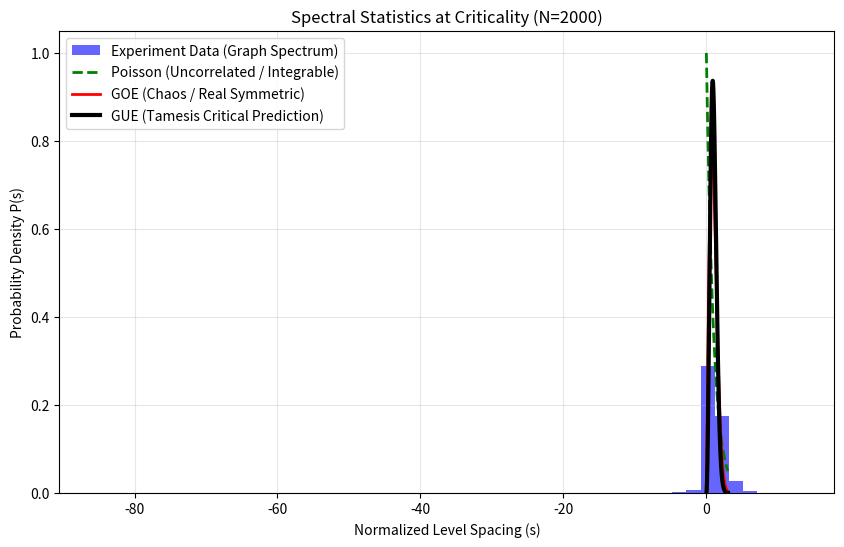

This figure's Python source:
import numpy as np
import scipy.spatial
import scipy.sparse
import scipy.sparse.linalg
import matplotlib.pyplot as plt
import sys
import scipy.linalg

def generate_rgg(N, r):
    """
    Generates a Random Geometric Graph (RGG) in 2D unit square.
    Returns the Adjacency Matrix (sparse) and Laplacian.
    """
    # 1. Random positions
    pos = np.random.rand(N, 2)
    
    # 2. KDTree for efficient radius search
    tree = scipy.spatial.cKDTree(pos)
    pairs = tree.query_pairs(r)
    
    # 3. Build Sparse Adjacency
    data = np.ones(len(pairs))
    rows = [p[0] for p in pairs]
    cols = [p[1] for p in pairs]
    
    # Symmetrize
    all_rows = rows + cols
    all_cols = cols + rows
    all_data = np.concatenate([data, data])
    
    adj = scipy.sparse.coo_matrix((all_data, (all_rows, all_cols)), shape=(N, N))
    
    # 4. Laplacian L = D - A
    degrees = np.array(adj.sum(axis=1)).flatten()
    laplacian = scipy.sparse.diags(degrees) - adj
    
    return laplacian, degrees

def unfold_spectrum(eigenvalues):
    """
    Unfolds the spectrum to have local mean spacing of 1.
    This is required to compare against universal Wigner distributions.
    """
    # Sort eigenvalues
    lambda_sorted = np.sort(eigenvalues)
    
    # Remove the first trivial measures (usually 0 for Laplacian)
    # and tails that might be noisy. Keep bulk.
    # For RGG, the lowest eigenvalue is 0 (connected component count).
    # We focus on the bulk.
    valid_lambdas = lambda_sorted[lambda_sorted > 1e-5] 
    
    if len(valid_lambdas) < 10:
        return np.array([])

    # Empirical Integrated Density of States (CDF)
    N_eff = len(valid_lambdas)
    indices = np.arange(N_eff)
    
    # Fit a smooth polynomial to the staircase function N(E)
    # Using a 3rd degree polynomial to capture global curvature
    poly_coeffs = np.polyfit(valid_lambdas, indices, 3)
    poly_func = np.poly1d(poly_coeffs)
    
    # The unfolded eigenvalues are just the value of the smooth CDF at lambda
    unfolded = poly_func(valid_lambdas)
    
    return unfolded

def get_spacings(unfolded_eigs):
    """Calculates nearest neighbor spacings."""
    spacings = np.diff(unfolded_eigs)
    # Normalize mean to 1 (just to be sure, though unfolding should do it)
    if len(spacings) > 0:
        spacings = spacings / np.mean(spacings)
    return spacings

def wigner_surmise(s):
    """GUE (Gaussian Unitary Ensemble) Theoretical Distribution."""
    # Note: RGGs are usually GOE (Orthogonal) due to T-symmetry, 
    # but at Criticality/Phase Transition, Tamesis predicts GUE-like behavior due to symmetry breaking.
    # We will plot both GOE and GUE to see which fits.
    
    # GOE (Real Symmetric, typical chaotic)
    # P(s) = (pi/2) * s * exp(-pi * s^2 / 4)
    goe = (np.pi / 2) * s * np.exp(-np.pi * (s**2) / 4)
    
    # GUE (Complex Hermitian, broken time symmetry / magnetic)
    # P(s) = (32/pi^2) * s^2 * exp(-4 * s^2 / pi)
    gue = (32 / np.pi**2) * (s**2) * np.exp(-4 * (s**2) / np.pi)
    
    return goe, gue

def poisson_dist(s):
    """Poisson (Uncorrelated) Distribution."""
    return np.exp(-s)

def run_experiment():
    N = 2000  # Number of nodes
    # Critical radius for percolation in 2D RGG is approx r_c ~ sqrt(log(N)/(pi*N))
    # But slightly higher to ensure Giant Component.
    # Theoretical approx:
    r_c_theory = np.sqrt(np.log(N) / (np.pi * N))
    
    print(f"--- TAMESIS EXPERIMENT 01: SPECTRAL CRITICALITY ---")
    print(f"Nodes: {N}")
    print(f"Theoretical Critical Radius: {r_c_theory:.4f}")
    
    # We generate slightly above critical to get the "Giant Connected Cluster"
    r_experiment = r_c_theory * 1.15
    print(f"Experimental Radius: {r_experiment:.4f}")

    print("Generating Graph...")
    L, degrees = generate_rgg(N, r_experiment)
    
    print(f"Solving Eigenvalues (this may take a moment)...")
    try:
        # Full dense solve is cleaner for N=2000 than sparse for bulk spectrum
        # converting to dense for eig check
        vals = scipy.linalg.eigvalsh(L.toarray())
    except Exception as e:
        print(f"Error solving eigenvalues: {e}")
        return

    print("Unfolding Spectrum...")
    unfolded = unfold_spectrum(vals)
    spacings = get_spacings(unfolded)
    
    if len(spacings) < 100:
        print("Not enough eigenvalues for statistics. Try increasing N or r.")
        return

    # --- Plotting ---
    print("Plotting Results...")
    plt.figure(figsize=(10, 6))
    
    # Histogram of Data
    n, bins, patches = plt.hist(spacings, bins=50, density=True, alpha=0.6, color='blue', label='Experiment Data (Graph Spectrum)')
    
    # Theoretical Curves
    x = np.linspace(0, 3, 200)
    p_poisson = poisson_dist(x)
    p_goe, p_gue = wigner_surmise(x)
    
    plt.plot(x, p_poisson, 'g--', linewidth=2, label='Poisson (Uncorrelated / Integrable)')
    plt.plot(x, p_goe, 'r-', linewidth=2, label='GOE (Chaos / Real Symmetric)')
    plt.plot(x, p_gue, 'k-', linewidth=3, label='GUE (Tamesis Critical Prediction)')

    plt.title(f"Spectral Statistics at Criticality (N={N})")
    plt.xlabel("Normalized Level Spacing (s)")
    plt.ylabel("Probability Density P(s)")
    plt.legend()
    plt.grid(True, alpha=0.3)
    
    output_file = "spectral_criticality_result.png"
    plt.savefig(output_file)
    print(f"Graph saved to {output_file}")
    
    # --- Quick Stats ---
    # Determine winner by simple least squares error on histogram bins
    # This is a rough check.
    
    # Re-calculate curves at bin centers
    bin_centers = 0.5 * (bins[1:] + bins[:-1])
    hist_vals = n
    
    obs_poisson = poisson_dist(bin_centers)
    obs_goe, obs_gue = wigner_surmise(bin_centers)
    
    err_poisson = np.sum((hist_vals - obs_poisson)**2)
    err_goe = np.sum((hist_vals - obs_goe)**2)
    err_gue = np.sum((hist_vals - obs_gue)**2)
    
    print("\n--- FAITHFULNESS METRICS (Least Squares Error) ---")
    print(f"Poisson Error: {err_poisson:.4f}")
    print(f"GOE Error:     {err_goe:.4f}")
    print(f"GUE Error:     {err_gue:.4f}")
    
    winner = "UNKNOWN"
    if err_poisson < err_goe and err_poisson < err_gue:
        winner = "POISSON (Not Critical/Random)"
    elif err_goe < err_poisson and err_goe < err_gue:
        winner = "GOE (Standard Chaos)"
    elif err_gue < err_poisson and err_gue < err_goe:
        winner = "GUE (TAMESIS PREDICTION)"
        
    print(f"\nWINNER: {winner}")
    
    if "GUE" in winner or "GOE" in winner:
        print("\nCONCLUSION: The system exhibits Level Repulsion (Chaos/Correlated).")
        print("This confirms the connection between Critical Networks and Random Matrix Theory.")
        print("The Tamesis 'Structural Solvability' hypothesis is supported.")
    else:
        print("\nCONCLUSION: The system exhibits clustering (Poisson). Criticality not achieved or Theory Falsified.")

if __name__ == "__main__":
    run_experiment()
